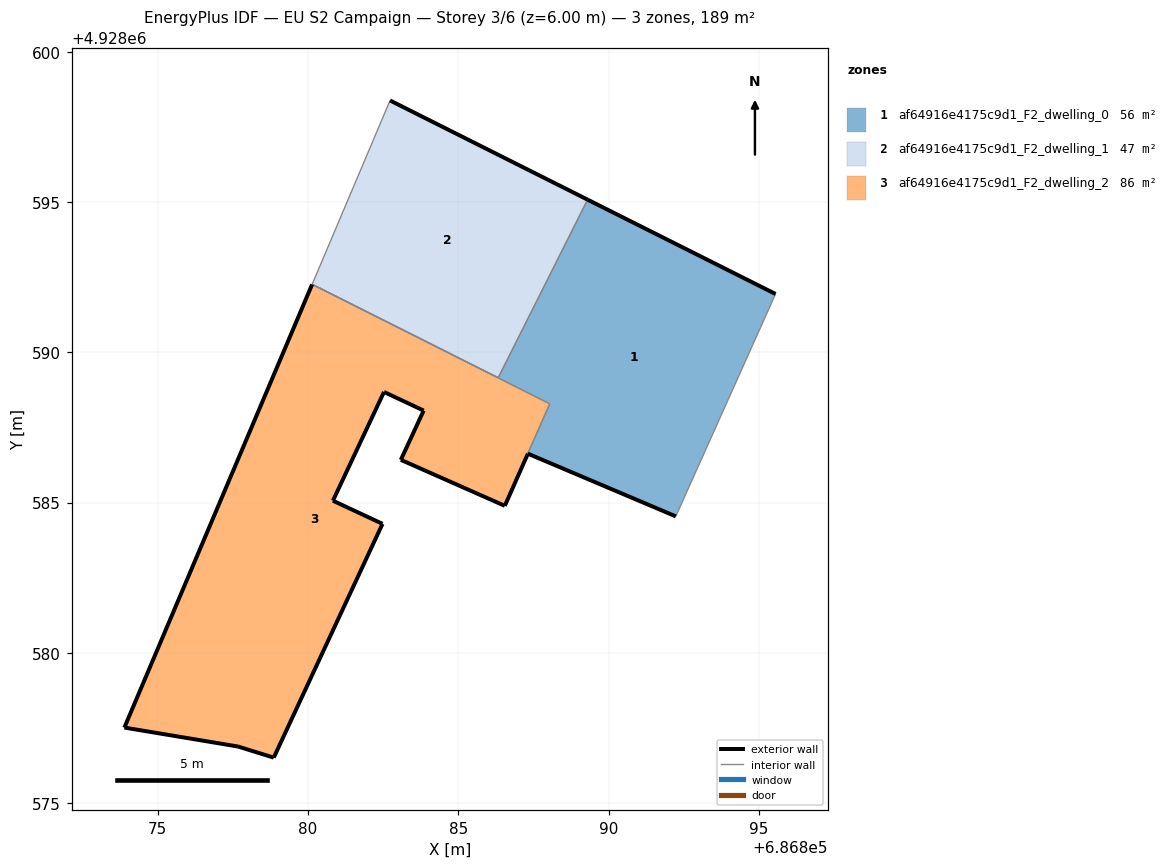
=== STOREY PLAN SPEC (per zone: floor XY polygon, exterior-wall plan segments, windows/doors) ===
zone 1: af64916e4175c9d1_F2_dwelling_0  (56.2 m²)
  floor: (686892.24, 4928584.54) (686895.56, 4928591.94) (686889.30, 4928595.08) (686886.33, 4928589.15) (686880.14, 4928592.26) (686888.04, 4928588.29) (686887.31, 4928586.63)
  exterior wall: (686889.30, 4928595.08) – (686895.56, 4928591.94)  [7.0 m]
  exterior wall: (686892.24, 4928584.54) – (686887.31, 4928586.63)  [5.3 m]
  interior walls: 5
zone 2: af64916e4175c9d1_F2_dwelling_1  (47.4 m²)
  floor: (686886.33, 4928589.15) (686889.30, 4928595.08) (686882.73, 4928598.38) (686880.14, 4928592.26)
  exterior wall: (686882.73, 4928598.38) – (686889.30, 4928595.08)  [7.4 m]
  interior walls: 3
zone 3: af64916e4175c9d1_F2_dwelling_2  (85.9 m²)
  floor: (686886.55, 4928584.89) (686887.31, 4928586.63) (686888.04, 4928588.29) (686880.13, 4928592.26) (686873.89, 4928577.51) (686877.67, 4928576.88) (686878.86, 4928576.51) (686882.48, 4928584.29) (686880.83, 4928585.06) (686882.53, 4928588.68) (686883.85, 4928588.06) (686883.09, 4928586.42)
  exterior wall: (686883.85, 4928588.06) – (686882.53, 4928588.68)  [1.5 m]
  exterior wall: (686882.53, 4928588.68) – (686880.83, 4928585.06)  [4.0 m]
  exterior wall: (686880.83, 4928585.06) – (686882.48, 4928584.29)  [1.8 m]
  exterior wall: (686882.48, 4928584.29) – (686878.86, 4928576.51)  [8.6 m]
  exterior wall: (686878.86, 4928576.51) – (686877.67, 4928576.88)  [1.2 m]
  exterior wall: (686877.67, 4928576.88) – (686873.89, 4928577.51)  [3.8 m]
  exterior wall: (686873.89, 4928577.51) – (686880.13, 4928592.26)  [16.0 m]
  exterior wall: (686887.31, 4928586.63) – (686886.55, 4928584.89)  [1.9 m]
  exterior wall: (686886.55, 4928584.89) – (686883.09, 4928586.42)  [3.8 m]
  exterior wall: (686883.09, 4928586.42) – (686883.85, 4928588.06)  [1.8 m]
  interior walls: 2

=== DERIVED (storey summary) ===
Building: EU S2 Campaign
Storey: 3 of 6  (floor level z = 6.00 m)
Storey gross floor area: 189.4 m²
Zones on this storey: 3
  - af64916e4175c9d1_F2_dwelling_0: floor 56.2 m²; exterior wall 12.3 m (37.0 m²); WWR 0.0%
  - af64916e4175c9d1_F2_dwelling_1: floor 47.4 m²; exterior wall 7.4 m (22.1 m²); WWR 0.0%
  - af64916e4175c9d1_F2_dwelling_2: floor 85.9 m²; exterior wall 44.4 m (133.3 m²); WWR 0.0%
Zone adjacency (shared interzone walls):
  - af64916e4175c9d1_F2_dwelling_0 ↔ af64916e4175c9d1_F2_dwelling_1
  - af64916e4175c9d1_F2_dwelling_0 ↔ af64916e4175c9d1_F2_dwelling_2